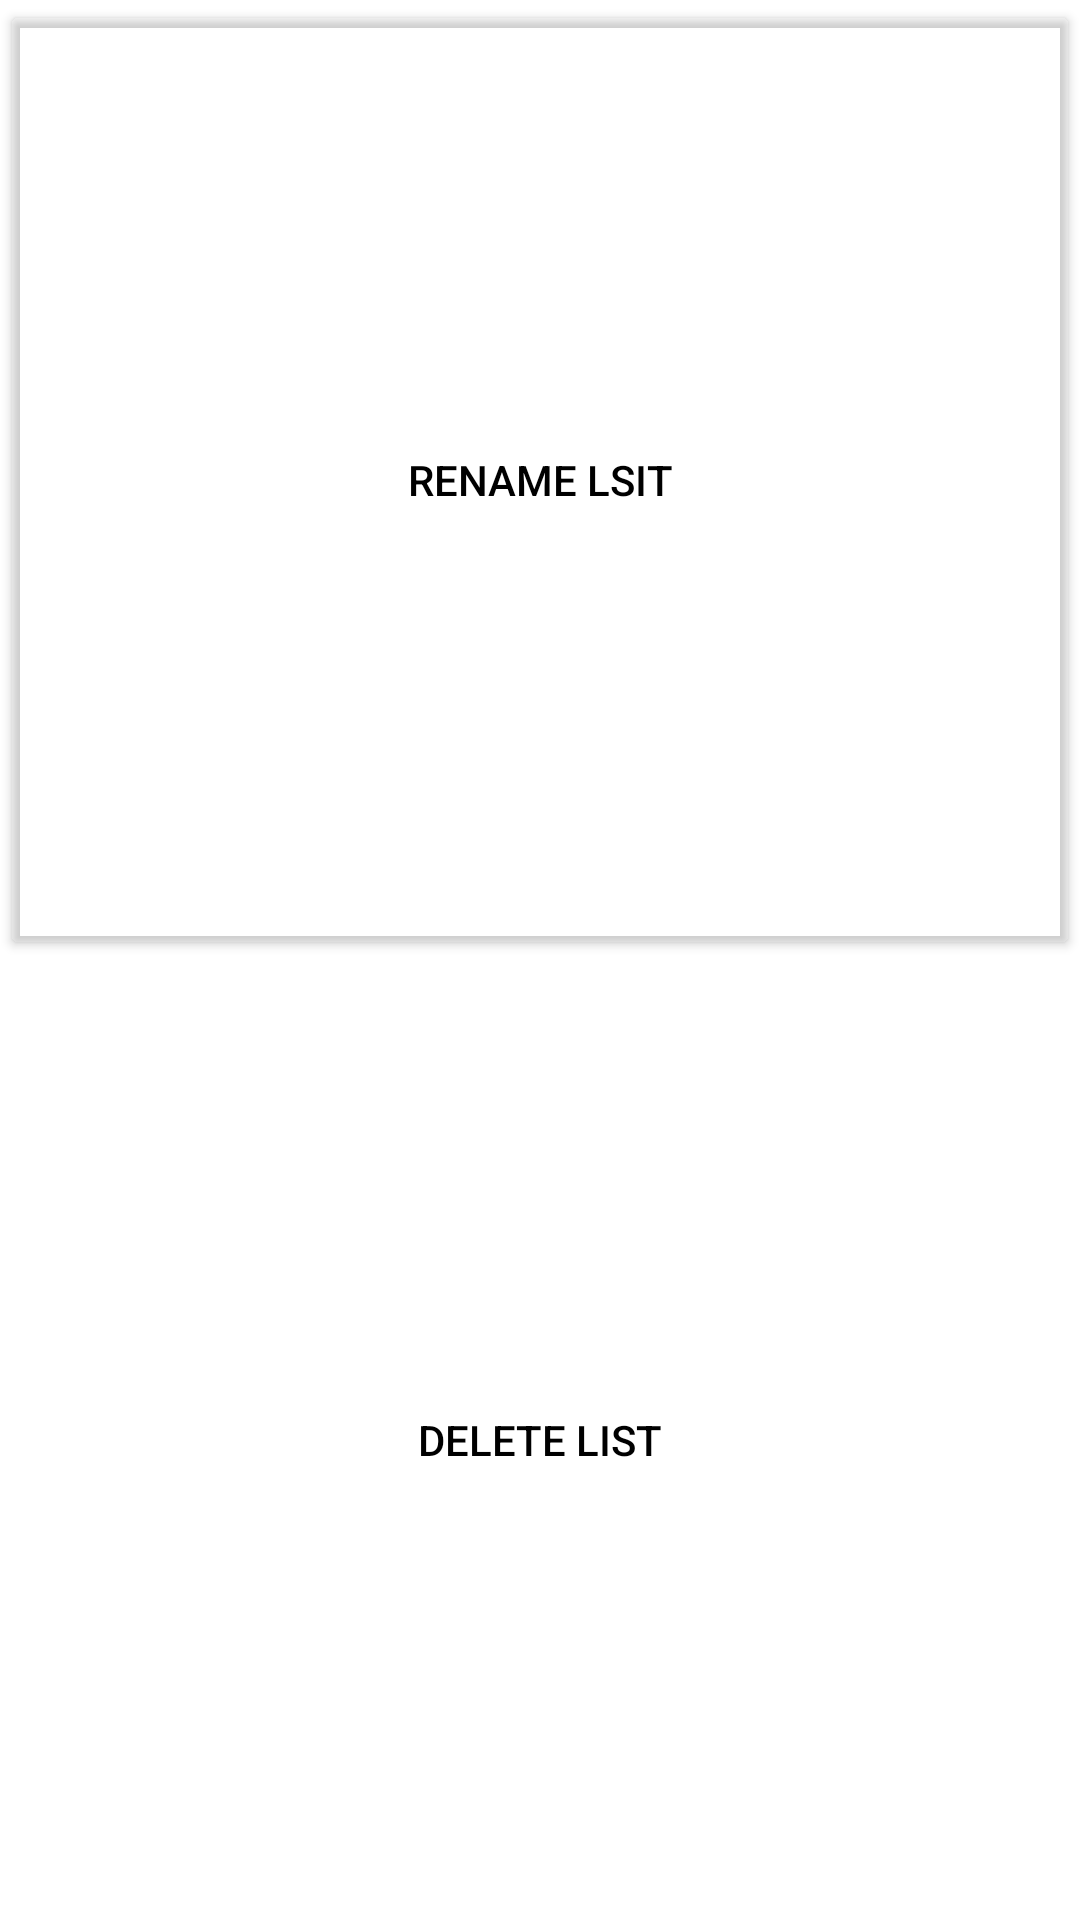

Reconstruct the res/layout file that produces this screen, plus the resources it refers to.
<!-- AndroidManifest.xml: application theme Theme.Google_Task -->
<!-- res/layout/list_redactor_bottom_sheet.xml -->
<?xml version="1.0" encoding="utf-8"?>
<LinearLayout xmlns:android="http://schemas.android.com/apk/res/android"
    xmlns:app="http://schemas.android.com/apk/res-auto"
    xmlns:tools="http://schemas.android.com/tools"
    android:layout_width="match_parent"
    android:layout_height="wrap_content"
    android:orientation="vertical">

    <Button
        android:id="@+id/buttonRenameList"
        android:layout_width="match_parent"
        android:layout_height="wrap_content"
        android:layout_weight="1"
        android:backgroundTint="#00FFFFFF"
        android:text="@string/change_list_name"
        android:textColor="#000000" />

    <Button
        android:id="@+id/buttonDeleteList"
        android:layout_width="match_parent"
        android:layout_height="wrap_content"
        android:layout_weight="1"
        android:background="#00FFFFFF"
        android:text="@string/delete_list"
        android:textColor="#000000" />
</LinearLayout>
<!-- resources referenced by this layout -->
<resources>
  <string name="change_list_name">Rename lsit</string>
  <string name="delete_list">Delete list</string>
  <style name="Theme.Google_Task" parent="Theme.MaterialComponents.DayNight.DarkActionBar">
          
          <item name="colorPrimary">@color/purple_500</item>
          <item name="colorPrimaryVariant">@color/purple_700</item>
          <item name="colorOnPrimary">@color/white</item>
          
          <item name="colorSecondary">@color/teal_200</item>
          <item name="colorSecondaryVariant">@color/teal_700</item>
          <item name="colorOnSecondary">@color/black</item>
          
          <item name="android:statusBarColor">?attr/colorPrimaryVariant</item>
          
      </style>
  <!-- not gathered from this repository: default colours our renderer supplied (Android Studio template values) -->
  <color name="purple_500">#FF6200EE</color>
  <color name="purple_700">#FF3700B3</color>
  <color name="teal_200">#FF03DAC5</color>
  <color name="teal_700">#FF018786</color>
  <color name="black">#FF000000</color>
  <color name="white">#FFFFFFFF</color>
</resources>
